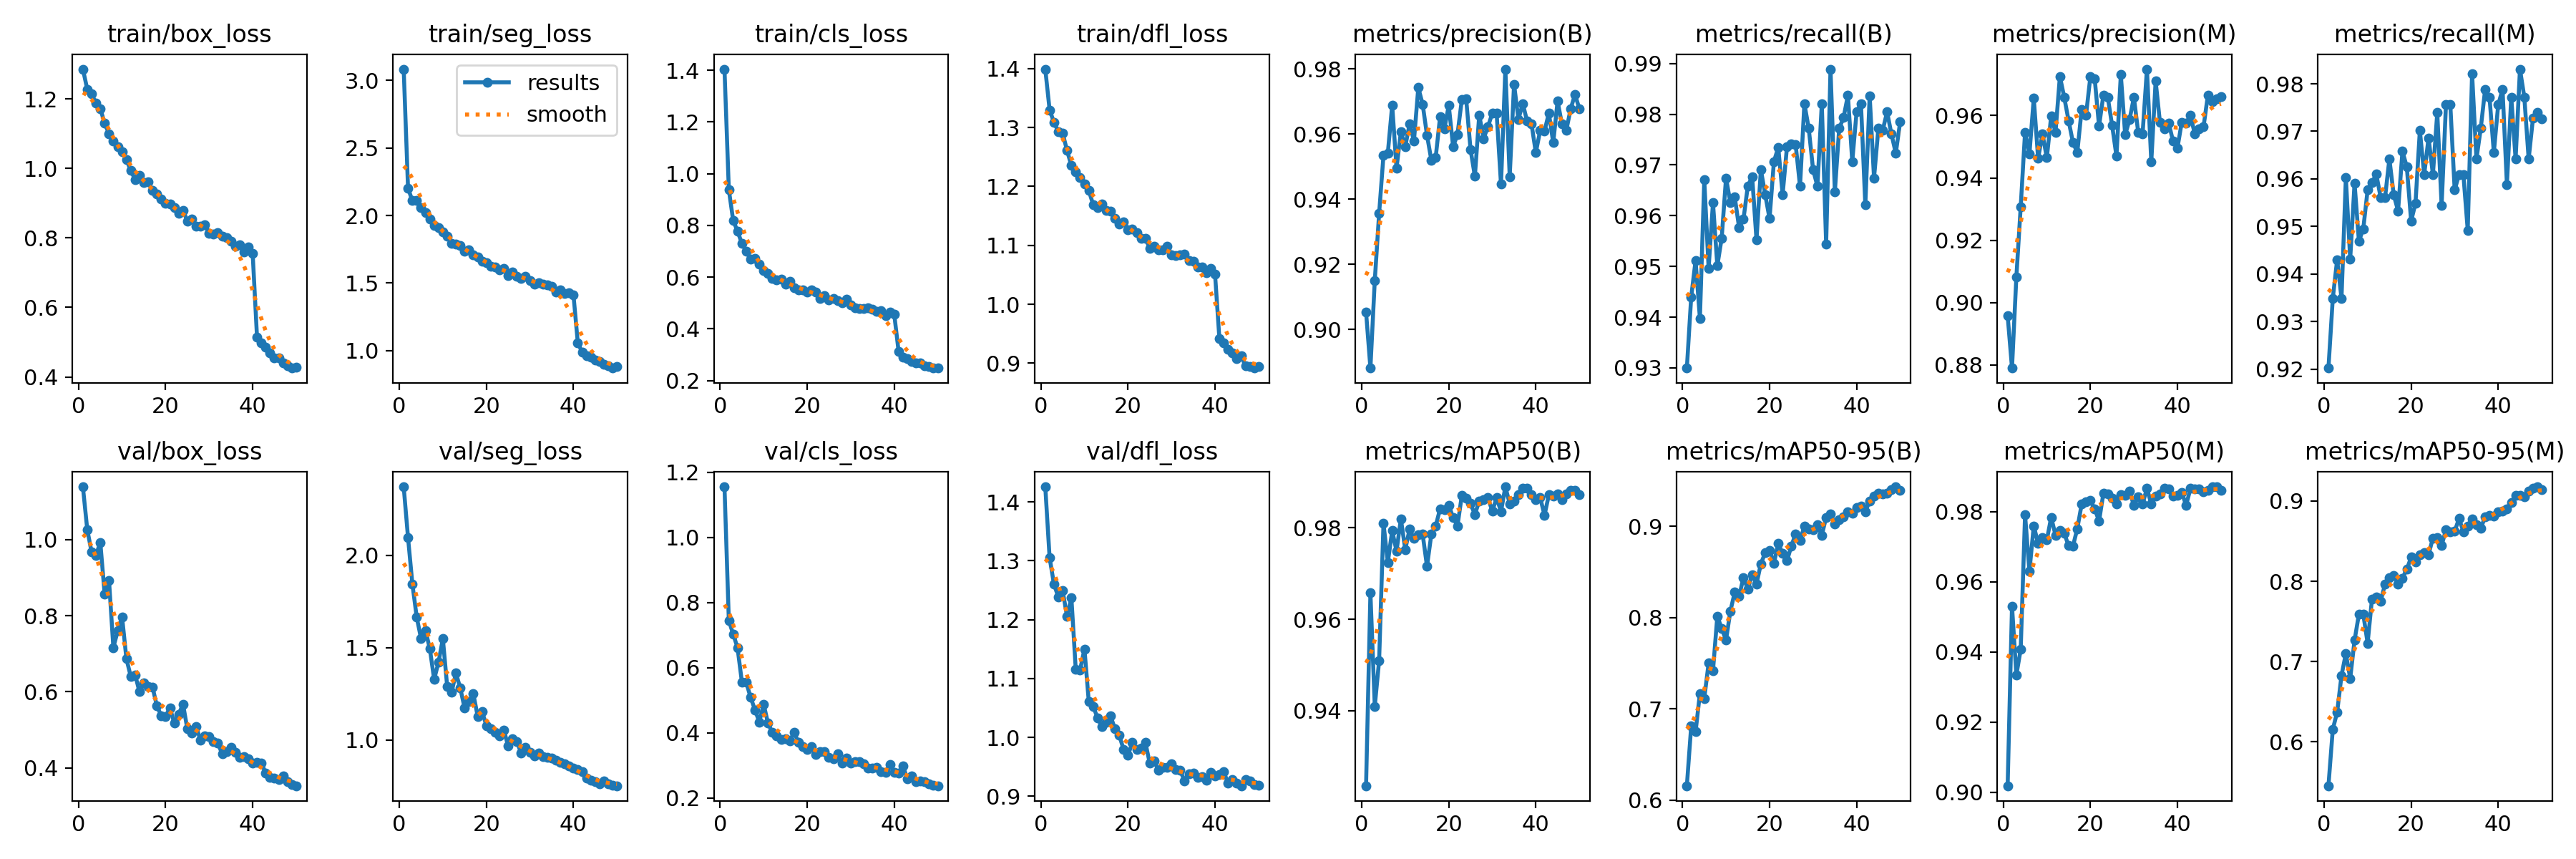

Values plotted in this chart, from the file beside it:
epoch, train/box_loss, train/seg_loss, train/cls_loss, train/dfl_loss, metrics/precision(B), metrics/recall(B), metrics/mAP50(B), metrics/mAP50-95(B), metrics/precision(M), metrics/recall(M), metrics/mAP50(M), metrics/mAP50-95(M), val/box_loss, val/seg_loss, val/cls_loss, val/dfl_loss, lr/pg0, lr/pg1, lr/pg2
1, 1.286, 3.085, 1.404, 1.399, 0.9053, 0.93, 0.9236, 0.6157, 0.8958, 0.9202, 0.9018, 0.5453, 1.139, 2.371, 1.155, 1.425, 0.0006619, 0.0006619, 0.0006619
2, 1.228, 2.201, 0.9379, 1.33, 0.8881, 0.944, 0.9657, 0.6811, 0.879, 0.9349, 0.9531, 0.6157, 1.027, 2.095, 0.7448, 1.305, 0.001302, 0.001302, 0.001302
3, 1.214, 2.109, 0.8188, 1.309, 0.915, 0.9511, 0.941, 0.6747, 0.9082, 0.943, 0.9334, 0.6371, 0.967, 1.844, 0.7029, 1.26, 0.001916, 0.001916, 0.001916
4, 1.188, 2.109, 0.7776, 1.293, 0.9356, 0.9397, 0.9509, 0.7169, 0.9308, 0.9348, 0.9407, 0.6826, 0.9591, 1.664, 0.6608, 1.238, 0.001881, 0.001881, 0.001881
5, 1.172, 2.058, 0.7301, 1.29, 0.9534, 0.967, 0.9809, 0.7115, 0.9547, 0.9602, 0.9791, 0.7102, 0.9927, 1.548, 0.5561, 1.249, 0.001881, 0.001881, 0.001881
6, 1.13, 2.021, 0.6996, 1.261, 0.9542, 0.9496, 0.9724, 0.7501, 0.9476, 0.9431, 0.963, 0.679, 0.8563, 1.593, 0.5544, 1.205, 0.001842, 0.001842, 0.001842
7, 1.099, 1.974, 0.6694, 1.235, 0.9688, 0.9625, 0.9794, 0.7418, 0.9656, 0.9591, 0.976, 0.7266, 0.8927, 1.495, 0.5088, 1.237, 0.001802, 0.001802, 0.001802
8, 1.08, 1.927, 0.673, 1.225, 0.9495, 0.9502, 0.9749, 0.8017, 0.9463, 0.9469, 0.971, 0.759, 0.7164, 1.328, 0.4705, 1.116, 0.001762, 0.001762, 0.001762
9, 1.063, 1.91, 0.6506, 1.215, 0.9607, 0.9556, 0.9819, 0.7879, 0.9542, 0.9495, 0.9726, 0.7592, 0.76, 1.421, 0.433, 1.115, 0.001723, 0.001723, 0.001723
10, 1.047, 1.878, 0.625, 1.204, 0.9561, 0.9674, 0.9752, 0.7755, 0.9465, 0.9577, 0.9719, 0.7229, 0.7971, 1.548, 0.4875, 1.15, 0.001683, 0.001683, 0.001683
11, 1.026, 1.845, 0.6128, 1.193, 0.9631, 0.9625, 0.9797, 0.8072, 0.9598, 0.9593, 0.9785, 0.7778, 0.6867, 1.287, 0.429, 1.06, 0.001644, 0.001644, 0.001644
12, 0.9933, 1.796, 0.5946, 1.169, 0.9579, 0.9637, 0.9776, 0.8278, 0.9547, 0.961, 0.9733, 0.7802, 0.6401, 1.257, 0.4002, 1.053, 0.001604, 0.001604, 0.001604
13, 0.9683, 1.79, 0.5901, 1.164, 0.9742, 0.9577, 0.9784, 0.8232, 0.9726, 0.956, 0.9747, 0.7752, 0.6448, 1.362, 0.3907, 1.033, 0.001564, 0.001564, 0.001564
14, 0.9801, 1.776, 0.5931, 1.171, 0.9692, 0.9593, 0.9786, 0.844, 0.9659, 0.956, 0.9739, 0.7965, 0.6, 1.28, 0.3788, 1.018, 0.001525, 0.001525, 0.001525
15, 0.9586, 1.734, 0.5738, 1.159, 0.9596, 0.9658, 0.9716, 0.8312, 0.9584, 0.9642, 0.9703, 0.8044, 0.6227, 1.172, 0.382, 1.025, 0.001485, 0.001485, 0.001485
16, 0.9613, 1.744, 0.5845, 1.157, 0.9519, 0.9677, 0.9786, 0.8472, 0.9514, 0.9566, 0.9702, 0.8076, 0.6137, 1.207, 0.3743, 1.036, 0.001446, 0.001446, 0.001446
17, 0.9368, 1.707, 0.56, 1.146, 0.9529, 0.9552, 0.9804, 0.8368, 0.9482, 0.9533, 0.9752, 0.7969, 0.6123, 1.25, 0.4018, 1.015, 0.001406, 0.001406, 0.001406
18, 0.9259, 1.691, 0.55, 1.137, 0.9652, 0.9691, 0.9841, 0.859, 0.962, 0.9658, 0.9822, 0.8041, 0.5624, 1.128, 0.3695, 1.003, 0.001366, 0.001366, 0.001366
19, 0.9113, 1.663, 0.5504, 1.14, 0.9617, 0.9642, 0.9839, 0.8712, 0.9601, 0.9625, 0.9829, 0.815, 0.5376, 1.155, 0.3582, 0.9794, 0.001327, 0.001327, 0.001327
20, 0.9001, 1.648, 0.5411, 1.126, 0.9688, 0.9594, 0.9849, 0.8734, 0.9724, 0.9511, 0.9832, 0.83, 0.5356, 1.077, 0.3492, 0.9698, 0.001287, 0.001287, 0.001287
21, 0.898, 1.623, 0.5511, 1.127, 0.9561, 0.9707, 0.9822, 0.8595, 0.9718, 0.9549, 0.9809, 0.8242, 0.5579, 1.058, 0.3575, 0.9911, 0.001248, 0.001248, 0.001248
22, 0.8874, 1.618, 0.5427, 1.122, 0.9598, 0.9734, 0.9804, 0.8816, 0.9566, 0.9702, 0.9773, 0.8332, 0.5172, 1.04, 0.3329, 0.9797, 0.001208, 0.001208, 0.001208
23, 0.8707, 1.595, 0.5173, 1.112, 0.9705, 0.9642, 0.9871, 0.8701, 0.9666, 0.9609, 0.9853, 0.8354, 0.541, 1.022, 0.3421, 0.9822, 0.001168, 0.001168, 0.001168
24, 0.879, 1.61, 0.5289, 1.112, 0.9708, 0.9735, 0.9865, 0.8623, 0.9659, 0.9686, 0.9851, 0.8334, 0.5676, 1.054, 0.341, 0.9913, 0.001129, 0.001129, 0.001129
25, 0.8491, 1.557, 0.5109, 1.095, 0.9553, 0.9741, 0.9853, 0.8785, 0.9569, 0.9609, 0.9838, 0.8538, 0.5022, 0.967, 0.3251, 0.9564, 0.001089, 0.001089, 0.001089
26, 0.8538, 1.583, 0.516, 1.098, 0.947, 0.9739, 0.9829, 0.8919, 0.947, 0.9739, 0.9822, 0.8543, 0.4918, 1.008, 0.3201, 0.9597, 0.00105, 0.00105, 0.00105
27, 0.8345, 1.551, 0.5097, 1.093, 0.9658, 0.9658, 0.9859, 0.8844, 0.9731, 0.9544, 0.9848, 0.8446, 0.509, 0.9912, 0.3361, 0.9443, 0.00101, 0.00101, 0.00101
28, 0.8331, 1.534, 0.5015, 1.092, 0.9586, 0.9821, 0.9862, 0.9003, 0.9538, 0.9756, 0.9846, 0.8643, 0.4735, 0.9268, 0.3073, 0.9488, 0.0009704, 0.0009704, 0.0009704
29, 0.8381, 1.551, 0.5148, 1.099, 0.9623, 0.9772, 0.9865, 0.8975, 0.9587, 0.9756, 0.9859, 0.8613, 0.4846, 0.9582, 0.3226, 0.9486, 0.0009308, 0.0009308, 0.0009308
30, 0.8138, 1.515, 0.4927, 1.084, 0.9664, 0.9691, 0.9837, 0.8965, 0.9658, 0.9577, 0.9818, 0.8623, 0.4814, 0.9326, 0.3078, 0.9549, 0.0008912, 0.0008912, 0.0008912
31, 0.8107, 1.491, 0.4821, 1.082, 0.9663, 0.9658, 0.9865, 0.9017, 0.9546, 0.9609, 0.9844, 0.8782, 0.4688, 0.9123, 0.312, 0.9458, 0.0008516, 0.0008516, 0.0008516
32, 0.8149, 1.5, 0.4776, 1.083, 0.9446, 0.9821, 0.9835, 0.8902, 0.9542, 0.9609, 0.9822, 0.8619, 0.4649, 0.9282, 0.3108, 0.9437, 0.000812, 0.000812, 0.000812
33, 0.8038, 1.49, 0.4798, 1.086, 0.9799, 0.9544, 0.9889, 0.91, 0.9749, 0.9492, 0.9867, 0.8691, 0.4369, 0.9077, 0.3055, 0.9264, 0.0007724, 0.0007724, 0.0007724
34, 0.8009, 1.488, 0.4805, 1.075, 0.947, 0.9889, 0.9853, 0.9133, 0.9452, 0.9822, 0.9822, 0.8777, 0.4433, 0.9041, 0.2917, 0.9384, 0.0007328, 0.0007328, 0.0007328
35, 0.7899, 1.478, 0.4745, 1.073, 0.9753, 0.9647, 0.9858, 0.9027, 0.9711, 0.9642, 0.9846, 0.8705, 0.4546, 0.9006, 0.2916, 0.939, 0.0006932, 0.0006932, 0.0006932
36, 0.7753, 1.435, 0.4685, 1.064, 0.9645, 0.9772, 0.9873, 0.907, 0.9577, 0.9707, 0.985, 0.8662, 0.4402, 0.8887, 0.2946, 0.9325, 0.0006536, 0.0006536, 0.0006536
37, 0.7799, 1.449, 0.4701, 1.063, 0.9694, 0.9793, 0.9886, 0.9106, 0.9557, 0.9788, 0.9867, 0.8803, 0.4278, 0.8769, 0.2813, 0.9329, 0.000614, 0.000614, 0.000614
38, 0.7587, 1.419, 0.4503, 1.053, 0.9639, 0.9837, 0.9886, 0.9158, 0.9576, 0.9772, 0.9866, 0.8817, 0.4288, 0.8688, 0.2779, 0.9278, 0.0005744, 0.0005744, 0.0005744
39, 0.7735, 1.428, 0.4638, 1.06, 0.9632, 0.9707, 0.9872, 0.9145, 0.9518, 0.9655, 0.9846, 0.8813, 0.4237, 0.8597, 0.3015, 0.9403, 0.0005348, 0.0005348, 0.0005348
40, 0.7558, 1.413, 0.4563, 1.051, 0.9543, 0.9805, 0.9862, 0.9205, 0.9495, 0.9756, 0.9847, 0.887, 0.4128, 0.8484, 0.2781, 0.9347, 0.0004952, 0.0004952, 0.0004952
41, 0.5153, 1.059, 0.3133, 0.9422, 0.9611, 0.9821, 0.9866, 0.9224, 0.9579, 0.9788, 0.9856, 0.8877, 0.414, 0.8386, 0.2762, 0.9374, 0.0004556, 0.0004556, 0.0004556
42, 0.4983, 0.9854, 0.2895, 0.9344, 0.961, 0.9621, 0.9827, 0.9164, 0.9577, 0.9588, 0.9819, 0.8905, 0.4126, 0.829, 0.2984, 0.9415, 0.000416, 0.000416, 0.000416
43, 0.4848, 0.9589, 0.2844, 0.9233, 0.9664, 0.9837, 0.9872, 0.9275, 0.96, 0.9772, 0.9866, 0.8978, 0.3865, 0.7916, 0.2579, 0.9223, 0.0003764, 0.0003764, 0.0003764
44, 0.469, 0.9489, 0.2741, 0.918, 0.9573, 0.9674, 0.9869, 0.9332, 0.9541, 0.9642, 0.9865, 0.9071, 0.3759, 0.7802, 0.267, 0.9287, 0.0003368, 0.0003368, 0.0003368
45, 0.4537, 0.9315, 0.2684, 0.9076, 0.9701, 0.9772, 0.9873, 0.9365, 0.9557, 0.9831, 0.9866, 0.9069, 0.3729, 0.7731, 0.2489, 0.9224, 0.0002972, 0.0002972, 0.0002972
46, 0.4557, 0.9209, 0.2686, 0.9126, 0.9631, 0.9768, 0.9861, 0.9354, 0.9564, 0.9772, 0.9858, 0.9053, 0.3699, 0.7632, 0.251, 0.9179, 0.0002576, 0.0002576, 0.0002576
47, 0.4409, 0.8987, 0.2577, 0.8954, 0.9611, 0.9805, 0.9874, 0.9368, 0.9665, 0.9642, 0.9862, 0.9123, 0.3783, 0.7782, 0.2502, 0.9278, 0.000218, 0.000218, 0.000218
48, 0.4322, 0.8862, 0.2542, 0.895, 0.9677, 0.9761, 0.9882, 0.9404, 0.9645, 0.9728, 0.9871, 0.9162, 0.3629, 0.7619, 0.2419, 0.9259, 0.0001784, 0.0001784, 0.0001784
49, 0.4255, 0.8696, 0.2483, 0.8919, 0.9722, 0.9723, 0.9882, 0.9435, 0.9653, 0.9739, 0.9871, 0.9178, 0.3556, 0.754, 0.2387, 0.9205, 0.0001388, 0.0001388, 0.0001388
50, 0.428, 0.8804, 0.2497, 0.8943, 0.9678, 0.9785, 0.9873, 0.9395, 0.966, 0.9726, 0.9861, 0.9145, 0.353, 0.7514, 0.2371, 0.9187, 9.92e-05, 9.92e-05, 9.92e-05
